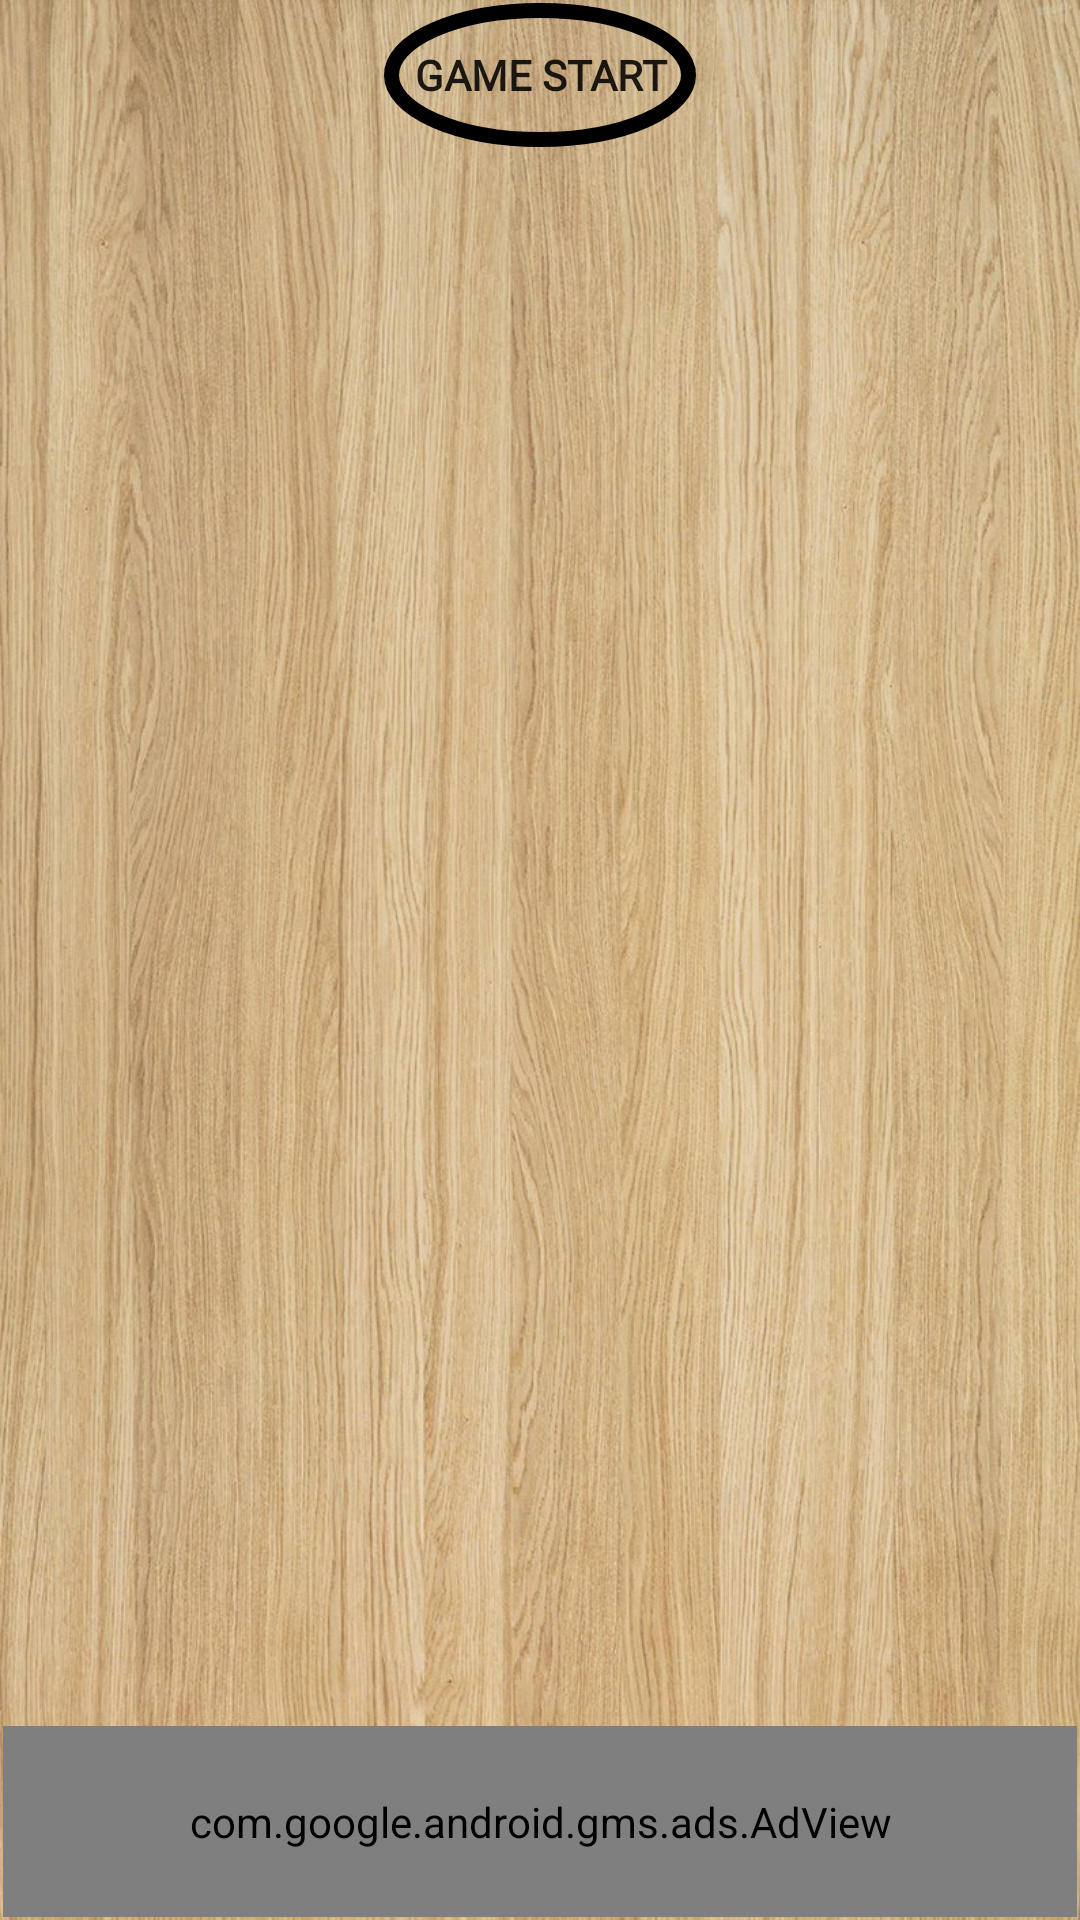

Here is an Android app screen rendered from its layout file. Give the layout XML and the strings, colors and styles it references.
<!-- AndroidManifest.xml: application theme AppTheme -->
<!-- res/layout/scam_ladder_game.xml -->
<?xml version="1.0" encoding="utf-8"?>
<LinearLayout xmlns:android="http://schemas.android.com/apk/res/android"
    xmlns:tools="http://schemas.android.com/tools"
    android:layout_width="match_parent"
    android:layout_height="match_parent"
    android:paddingBottom="1dp"
    android:paddingLeft="1dp"
    android:paddingRight="1dp"
    android:paddingTop="1dp"
    tools:context="com.example.laddergame.LadderGameActivity"
    android:background="@drawable/wood"
    android:weightSum="10"
    android:orientation="vertical"
    >

    <LinearLayout
        android:layout_width="match_parent"
        android:layout_height="match_parent"
        android:gravity="center_horizontal"
        android:orientation="vertical"
android:layout_weight="1"
        >

        <Button
            android:id="@+id/btnGameStart"
            android:layout_width="104dp"
            android:layout_height="wrap_content"
            android:layout_alignParentTop="true"
            android:layout_centerHorizontal="true"
            android:background="@drawable/circle_border"
            android:fontFamily="@font/bold"
            android:onClick="onClick"
            android:text="Game Start"
            android:textStyle="bold" />



        <RelativeLayout
            android:id="@+id/layoutCanvas"
            android:layout_width="match_parent"
            android:layout_height="match_parent"
            android:layout_below="@+id/btnGameStart">

        </RelativeLayout>
    </LinearLayout>

<LinearLayout
    android:layout_width="match_parent"
    android:layout_height="match_parent"
    android:layout_weight="9"
    >
 <com.google.android.gms.ads.AdView
     xmlns:ads="http://schemas.android.com/apk/res-auto"
     android:id="@+id/adView"

     android:layout_width="match_parent"
     android:layout_height="match_parent"

     android:layout_centerHorizontal="true"
     android:layout_alignParentBottom="true"
     ads:adSize="BANNER"
     ads:adUnitId="ca-app-pub-4692999327577755/6503903487"
     >



 </com.google.android.gms.ads.AdView>
</LinearLayout>

</LinearLayout>
<!-- resources referenced by this layout -->
<resources>
  <!-- drawable circle_border (drawable) -->
  <?xml version="1.0" encoding="utf-8"?>
  <layer-list xmlns:android="http://schemas.android.com/apk/res/android">
  
  
  <item>
  
      <shape
          android:shape="oval">
  
          <stroke
              android:width="5dp"
  
              android:color="@android:color/black"/>
  
      </shape>
  
  </item>
  
  
  </layer-list>
  <!-- drawable wood: jpg bitmap (drawable, 206819 bytes) -->
  <style name="AppTheme" parent="Theme.AppCompat.Light.DarkActionBar">
          
          <item name="colorPrimary">@color/colorPrimary</item>
          <item name="colorPrimaryDark">@color/colorPrimaryDark</item>
          <item name="colorAccent">@color/colorAccent</item>
  
  
          <item name="windowActionBar">false</item>
          <item name="windowNoTitle">true</item>
  
  
  
      </style>
  <!-- not gathered from this repository: default colours our renderer supplied (Android Studio template values) -->
  <color name="colorPrimary">#FF6200EE</color>
  <color name="colorPrimaryDark">#FF3700B3</color>
  <color name="colorAccent">#FF03DAC5</color>
</resources>
